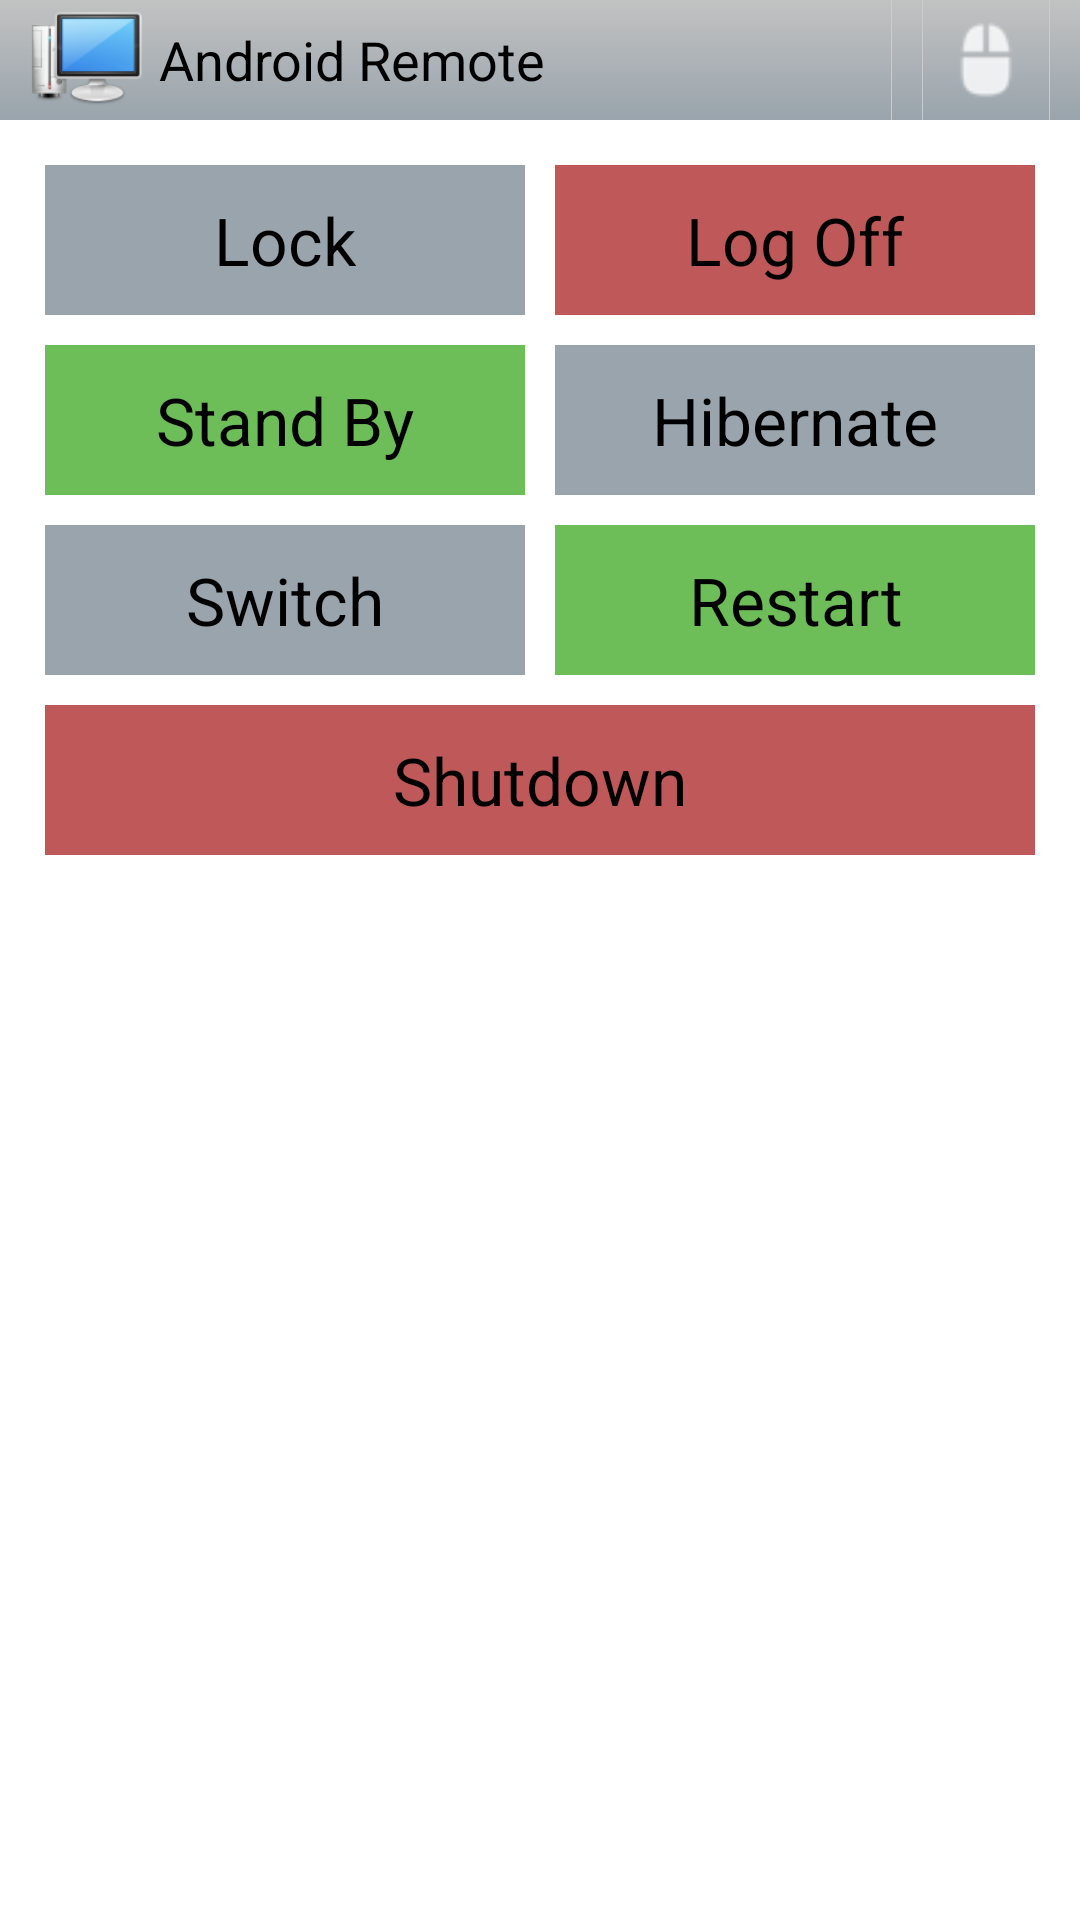

Layout XML and referenced resources for this Android screen:
<!-- AndroidManifest.xml: application theme AppTheme -->
<!-- res/layout/power_lay.xml -->
<LinearLayout xmlns:android="http://schemas.android.com/apk/res/android"
    xmlns:tools="http://schemas.android.com/tools"
    android:layout_width="match_parent"
    android:layout_height="match_parent"
    android:orientation="vertical"
    tools:context=".HomeActivity" >
    
    <include layout="@layout/header"
        android:id="@+id/header" />
    
    <ScrollView
        android:layout_width="wrap_content"
        android:layout_height="wrap_content"
        android:scrollbars="none" >
        
        <TableLayout
       		android:id="@+id/tableLayout1"
        	android:layout_width="wrap_content"
        	android:layout_height="wrap_content"
        	android:padding="10dp"
        	android:stretchColumns="0, 1" >
            
            <TableRow
            	android:layout_width="wrap_content"
            	android:layout_height="wrap_content" >

            	<Button
            	    android:id="@+id/pwLock"
            	    android:layout_width="0dp"
            	    android:layout_height="50dp"
            	    android:layout_margin="5dp"
            	    android:layout_weight="1"
            	    android:background="@drawable/key_press"
            	    android:onClick="onPowerClick"
            	    android:text="Lock"
            	    android:textAppearance="?android:attr/textAppearanceLargeInverse" />
	


            	<Button
            	    android:id="@+id/pwLogoff"
            	    android:layout_width="0dp"
            	    android:layout_height="50dp"
            	    android:layout_margin="5dp"
            	    android:layout_weight="1"
            	    android:background="@drawable/red_key_press"
            	    android:onClick="onPowerClick"
            	    android:text="Log Off"
            	    android:textAppearance="?android:attr/textAppearanceLargeInverse" />
            	
	        </TableRow>
	        
            <TableRow
            	android:layout_width="wrap_content"
            	android:layout_height="wrap_content" >

            	<Button
            	    android:id="@+id/pwSleep"
            	    android:layout_width="0dp"
            	    android:layout_height="50dp"
            	    android:layout_margin="5dp"
            	    android:layout_weight="1"
            	    android:background="@drawable/green_key_press"
            	    android:onClick="onPowerClick"
            	    android:text="Stand By"
            	    android:textAppearance="?android:attr/textAppearanceLargeInverse" />
	
            	<Button
            	    android:id="@+id/pwHib"
            	    android:layout_width="0dp"
            	    android:layout_height="50dp"
            	    android:layout_margin="5dp"
            	    android:layout_weight="1"
            	    android:background="@drawable/key_press"
            	    android:onClick="onPowerClick"
            	    android:text="Hibernate"
            	    android:textAppearance="?android:attr/textAppearanceLargeInverse" />
            	
	        </TableRow>
	        
            <TableRow
            	android:layout_width="wrap_content"
            	android:layout_height="wrap_content" >

            	<Button
            	    android:id="@+id/pwSwitch"
            	    android:layout_width="0dp"
            	    android:layout_height="50dp"
            	    android:layout_margin="5dp"
            	    android:layout_weight="1"
            	    android:background="@drawable/key_press"
            	    android:onClick="onPowerClick"
            	    android:text="Switch"
            	    android:textAppearance="?android:attr/textAppearanceLargeInverse" />
	
            	<Button
            	    android:id="@+id/pwRestart"
            	    android:layout_width="0dp"
            	    android:layout_height="50dp"
            	    android:layout_margin="5dp"
            	    android:layout_weight="1"
            	    android:background="@drawable/green_key_press"
            	    android:onClick="onPowerClick"
            	    android:text="Restart"
            	    android:textAppearance="?android:attr/textAppearanceLargeInverse" />
            	
	        </TableRow>
	        
            <Button
                android:id="@+id/pwShutdown"
                android:layout_width="0dp"
                android:layout_height="50dp"
                android:layout_margin="5dp"
                android:layout_weight="1"
                android:background="@drawable/red_key_press"
                android:onClick="onPowerClick"
                android:text="Shutdown"
                android:textAppearance="?android:attr/textAppearanceLargeInverse" />
            
        </TableLayout>
        
	</ScrollView>

</LinearLayout>
<!-- res/layout/header.xml (included above) -->
<?xml version="1.0" encoding="utf-8"?>
<LinearLayout 
    xmlns:android="http://schemas.android.com/apk/res/android"
    xmlns:tools="http://schemas.android.com/tools"
	android:layout_width="fill_parent"
    android:layout_height="40dp"
    android:paddingLeft="5dp"
    android:gravity="center_vertical"
    android:background="@drawable/title_bg" >

        <ImageView
            android:layout_width="wrap_content"
            android:layout_height="wrap_content"
            android:src="@drawable/ic_launcher" />

        <TextView
            android:id="@+id/textView1"
            android:layout_width="wrap_content"
            android:layout_height="wrap_content"
            android:text="Android Remote"
            android:textAppearance="?android:attr/textAppearanceMedium" />
        
        <LinearLayout
			android:layout_width="fill_parent"
			android:layout_height="fill_parent"
			android:orientation="horizontal"
			android:gravity="right">
			
			<ImageView style="@style/TitleBarSeparator"/>

			<ImageView
			    android:layout_margin="5dp"
			    android:clickable="true"
			    android:onClick="onHome"
			    android:layout_width="wrap_content"
			    android:layout_height="wrap_content"
			    android:src="@drawable/home" />
			
			<ImageView style="@style/TitleBarSeparator"/>

			<ImageView
			    android:layout_margin="5dp"
			    android:clickable="true"
			    android:onClick="onMouse"
			    android:layout_width="wrap_content"
			    android:layout_height="wrap_content"
			    android:src="@drawable/mouse" />
			
			<ImageView style="@style/TitleBarSeparator"/>
			
			<ImageView
			    android:layout_margin="5dp"
			    android:clickable="true"
			    android:onClick="onKeyboard"
			    android:layout_width="wrap_content"
			    android:layout_height="wrap_content"
			    android:src="@drawable/keyboard" />
			
        </LinearLayout>
              
    </LinearLayout>
<!-- resources referenced by this layout -->
<resources>
  <!-- drawable green_key_press (drawable) -->
  <?xml version="1.0" encoding="utf-8"?>
  <selector xmlns:android="http://schemas.android.com/apk/res/android" >
  
      <item 
      	android:state_pressed="true"
      	android:drawable="@drawable/blank_bg" />
      	
      <item
      	android:drawable="@drawable/green_bg" />
  
  </selector>
  <!-- drawable ic_launcher: png bitmap (drawable-hdpi, 5997 bytes) -->
  <!-- drawable key_press (drawable) -->
  <?xml version="1.0" encoding="utf-8"?>
  <selector xmlns:android="http://schemas.android.com/apk/res/android" >
      
      <item  android:state_pressed="true"
          android:drawable="@drawable/blank_bg" />
          
      <item android:drawable="@drawable/key_bg"></item>
  
  </selector>
  <!-- drawable mouse: png bitmap (drawable, 720 bytes) -->
  <!-- drawable red_key_press (drawable) -->
  <?xml version="1.0" encoding="utf-8"?>
  <selector xmlns:android="http://schemas.android.com/apk/res/android">
      
      <item android:state_pressed="true"
          android:drawable="@drawable/blank_bg" />
      
      <item android:drawable="@drawable/red_bg" />
  </selector>
  <!-- drawable title_bg (drawable) -->
  <?xml version="1.0" encoding="utf-8"?>
  <shape xmlns:android="http://schemas.android.com/apk/res/android" >
      <gradient android:angle="90"
          android:startColor="#99A4AC"
          android:endColor="#C2C2C2"
          android:type="linear"/>
  </shape>
  <style name="TitleBarSeparator">
          <item name="android:background">#ffcccccc</item>
          <item name="android:layout_width">1.0px</item>
          <item name="android:layout_height">fill_parent</item>
      </style>
  <style name="AppTheme" parent="AppBaseTheme">
          
      </style>
  <!-- drawable blank_bg (drawable) -->
  <?xml version="1.0" encoding="utf-8"?>
  <shape xmlns:android="http://schemas.android.com/apk/res/android" >
      
      <solid android:color="#ffffff" />
      <padding android:left="10dp"
          android:right="10dp"
          android:top="5dp"
          android:bottom="5dp" />
      
  </shape>
  <!-- drawable green_bg (drawable) -->
  <?xml version="1.0" encoding="utf-8"?>
  <shape xmlns:android="http://schemas.android.com/apk/res/android" >
      <solid android:color="#F000"/>
      
      <solid android:color="#6dbd59"/>
      
  </shape>
  <!-- drawable key_bg (drawable) -->
  <?xml version="1.0" encoding="utf-8"?>
  <shape xmlns:android="http://schemas.android.com/apk/res/android" >
      
      <solid android:color="#99A4AC" />
      <padding android:left="10dp"
          android:right="10dp"
          android:top="5dp"
          android:bottom="5dp" />
      
  </shape>
  <!-- drawable red_bg (drawable) -->
  <?xml version="1.0" encoding="utf-8"?>
  <shape xmlns:android="http://schemas.android.com/apk/res/android" >
      <solid android:color="#F000"/>
      
      <solid android:color="#bf5858" />
      
  </shape>
  <style name="AppBaseTheme" parent="android:Theme.Light.NoTitleBar">
          
      </style>
</resources>
